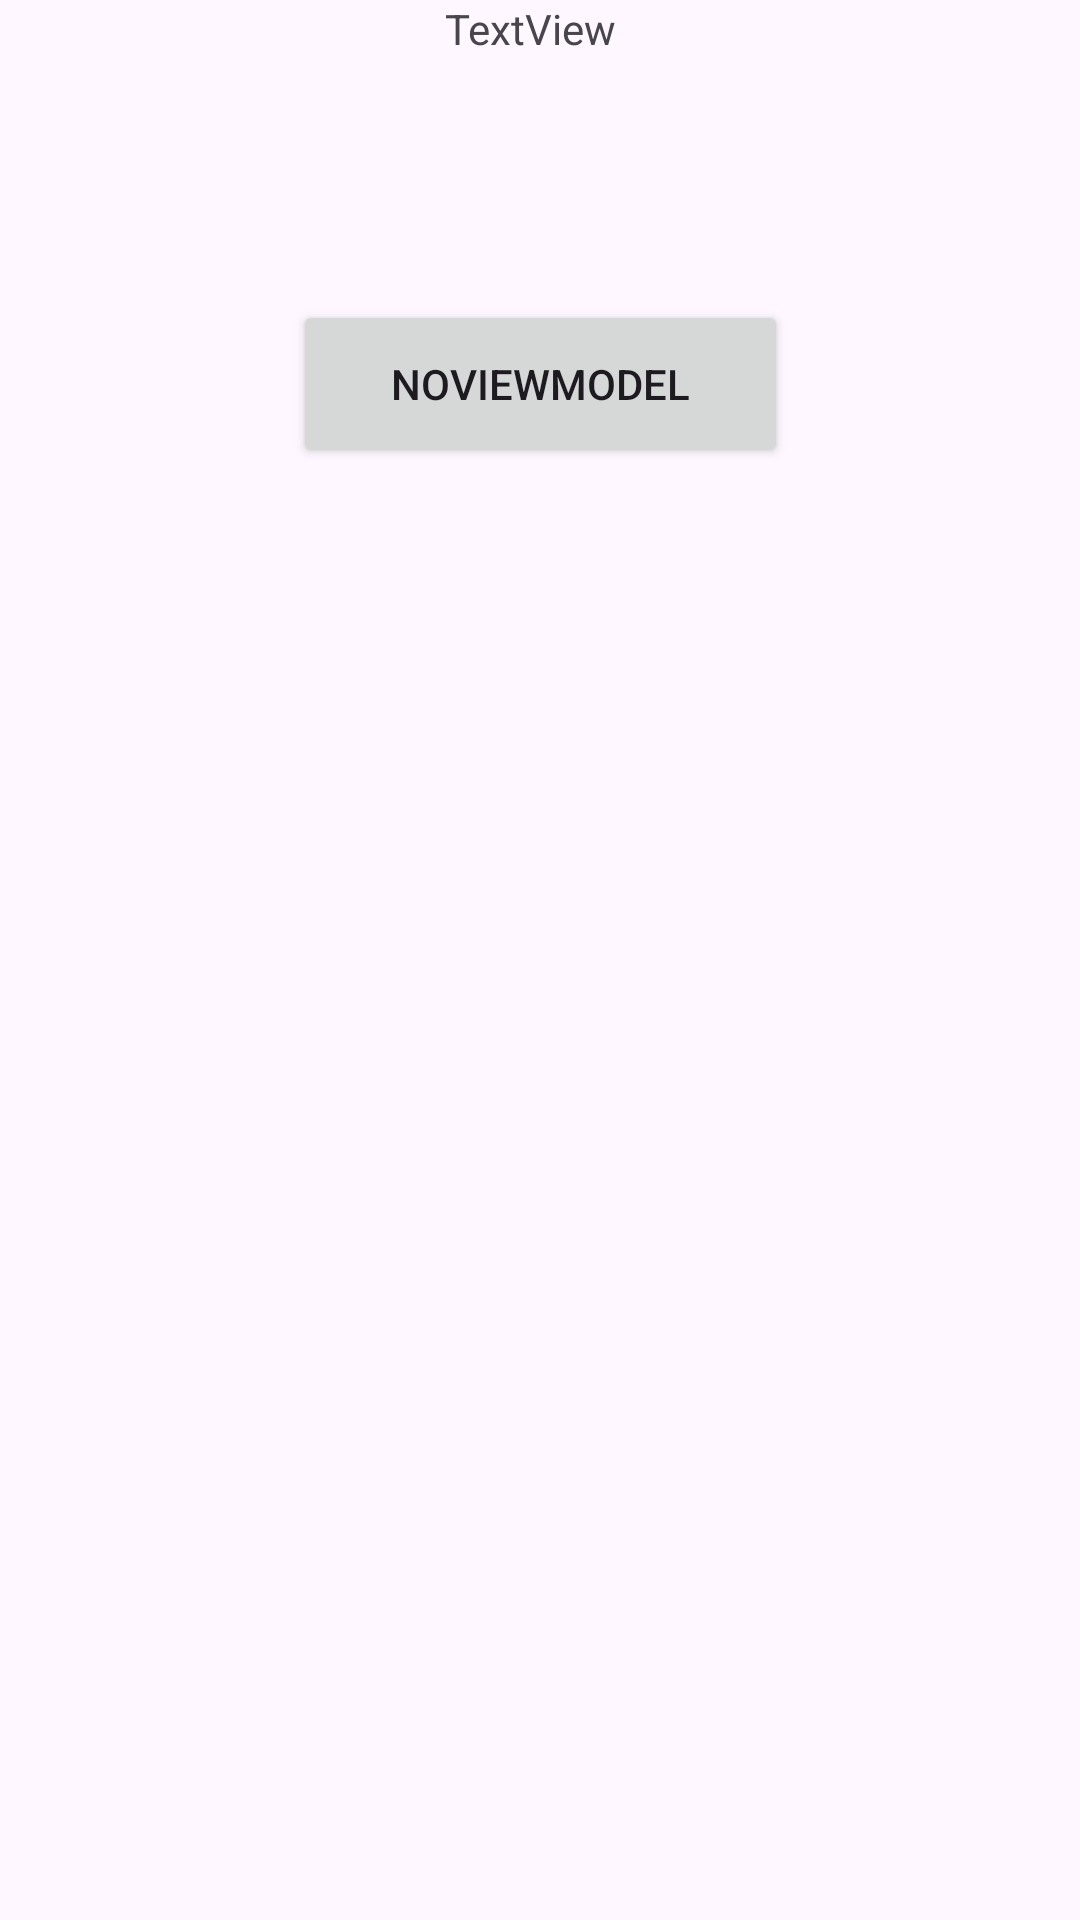

Write the Android layout XML for this screen, with the resource values it uses.
<!-- AndroidManifest.xml: application theme Theme.CS481ViewModel -->
<!-- res/layout/activity_live_date.xml -->
<?xml version="1.0" encoding="utf-8"?>
<androidx.constraintlayout.widget.ConstraintLayout xmlns:android="http://schemas.android.com/apk/res/android"
    xmlns:app="http://schemas.android.com/apk/res-auto"
    xmlns:tools="http://schemas.android.com/tools"
    android:id="@+id/bIncNVM"
    android:layout_width="match_parent"
    android:layout_height="match_parent"
    tools:context=".LiveData">

    <Button
        android:id="@+id/bINCLD"
        android:layout_width="165dp"
        android:layout_height="56dp"
        android:text="NOVIEWMODEL"
        app:layout_constraintBottom_toBottomOf="parent"
        app:layout_constraintEnd_toEndOf="parent"
        app:layout_constraintStart_toStartOf="parent"
        app:layout_constraintTop_toTopOf="parent"
        app:layout_constraintVertical_bias="0.171"
        tools:text="INCREMENT LD" />

    <TextView
        android:id="@+id/tvLD"
        android:layout_width="78dp"
        android:layout_height="38dp"
        android:text="TextView"
        app:layout_constraintEnd_toEndOf="parent"
        app:layout_constraintHorizontal_bias="0.526"
        app:layout_constraintStart_toStartOf="parent"
        app:layout_constraintTop_toTopOf="parent"
        app:layout_constraintVertical_bias="0.77" />
</androidx.constraintlayout.widget.ConstraintLayout>
<!-- resources referenced by this layout -->
<resources>
  <style name="Theme.CS481ViewModel" parent="Base.Theme.CS481ViewModel" />
  <style name="Base.Theme.CS481ViewModel" parent="Theme.Material3.DayNight.NoActionBar">
          
          
      </style>
</resources>
